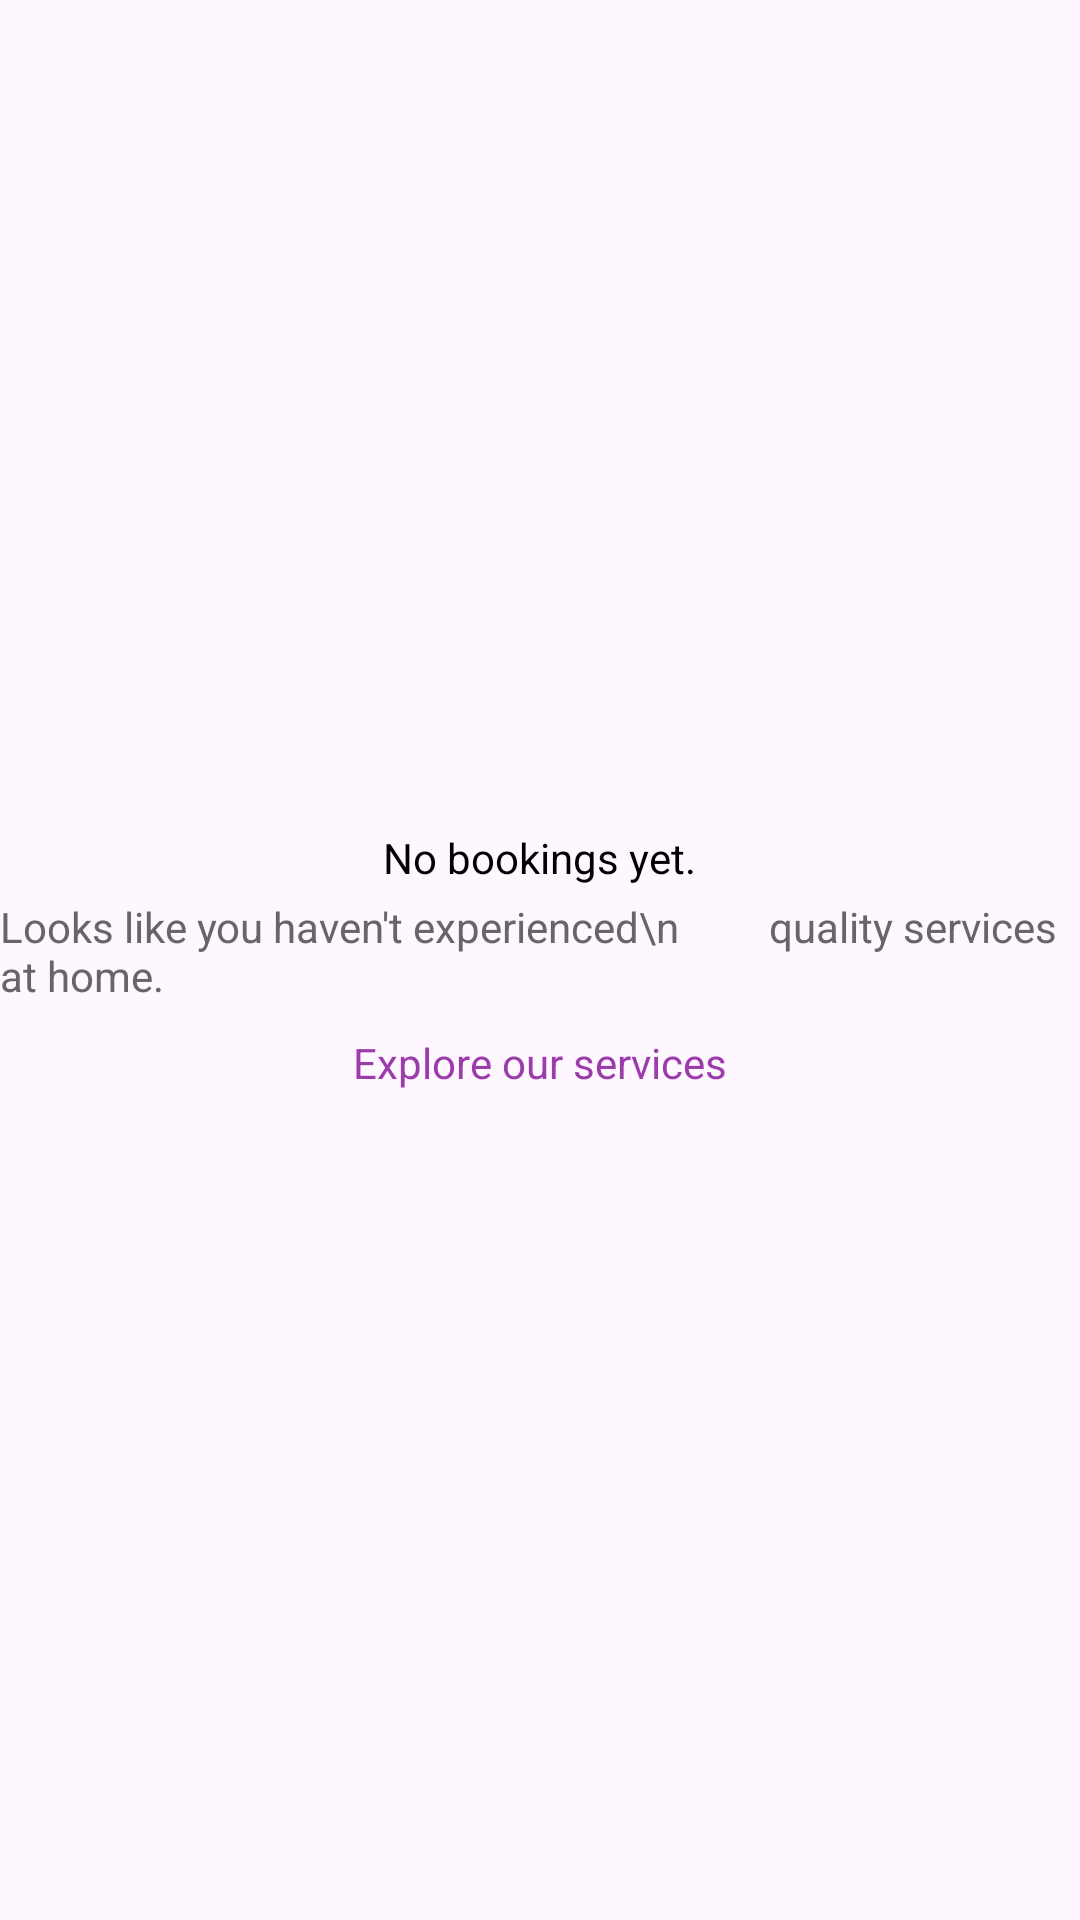

Reconstruct the res/layout file that produces this screen, plus the resources it refers to.
<!-- AndroidManifest.xml: application theme Theme.Worka1 -->
<!-- res/layout/fragment_mybooking.xml -->
<?xml version="1.0" encoding="utf-8"?>
<FrameLayout xmlns:android="http://schemas.android.com/apk/res/android"
    xmlns:tools="http://schemas.android.com/tools"
    android:layout_width="match_parent"
    android:layout_height="match_parent"
    tools:context=".ui.account.mybooking.MybookingFragment">

    <LinearLayout
        android:layout_width="match_parent"
        android:layout_height="match_parent"
        android:orientation="vertical"
        android:gravity="center">

        <TextView
            android:layout_width="wrap_content"
            android:layout_height="wrap_content"
            android:text="No bookings yet."
            android:textColor="@color/black"
            android:textStyle="normal" />

        <TextView
            android:layout_width="wrap_content"
            android:layout_height="wrap_content"
            android:text="Looks like you haven't experienced\n         quality services at home."
            android:textColor="#666666"
            android:layout_marginTop="4dp"
            android:textStyle="normal" />

        <TextView
            android:id="@+id/explore_service"
            android:layout_width="wrap_content"
            android:layout_height="wrap_content"
            android:text="Explore our services"
            android:textColor="#9B3CAB"
            android:layout_marginTop="10dp"
            android:textStyle="normal"
            android:drawableRight="@drawable/next_navigation"
            android:drawableTint="#9B3CAB"
            android:drawablePadding="2dp" />


    </LinearLayout>

</FrameLayout>
<!-- resources referenced by this layout -->
<resources>
  <color name="black">#FF000000</color>
  <style name="Theme.Worka1" parent="Theme.MaterialComponents.DayNight.NoActionBar">
          
          <item name="colorPrimary">@color/purple_500</item>
          <item name="colorPrimaryVariant">@color/purple_700</item>
          <item name="colorOnPrimary">@color/white</item>
  
          
          <item name="colorSecondary">@color/teal_200</item>
          <item name="colorSecondaryVariant">@color/teal_700</item>
          <item name="colorOnSecondary">@color/black</item>
  
          
          <item name="android:statusBarColor">?attr/colorPrimaryVariant</item>
  
          
          <item name="windowActionBar">false</item>
          <item name="windowNoTitle">true</item>
      </style>
  <color name="purple_500">#FF6200EE</color>
  <color name="purple_700">#FF3700B3</color>
  <color name="white">#FFFFFFFF</color>
  <color name="teal_200">#FF03DAC5</color>
  <color name="teal_700">#FF018786</color>
</resources>
